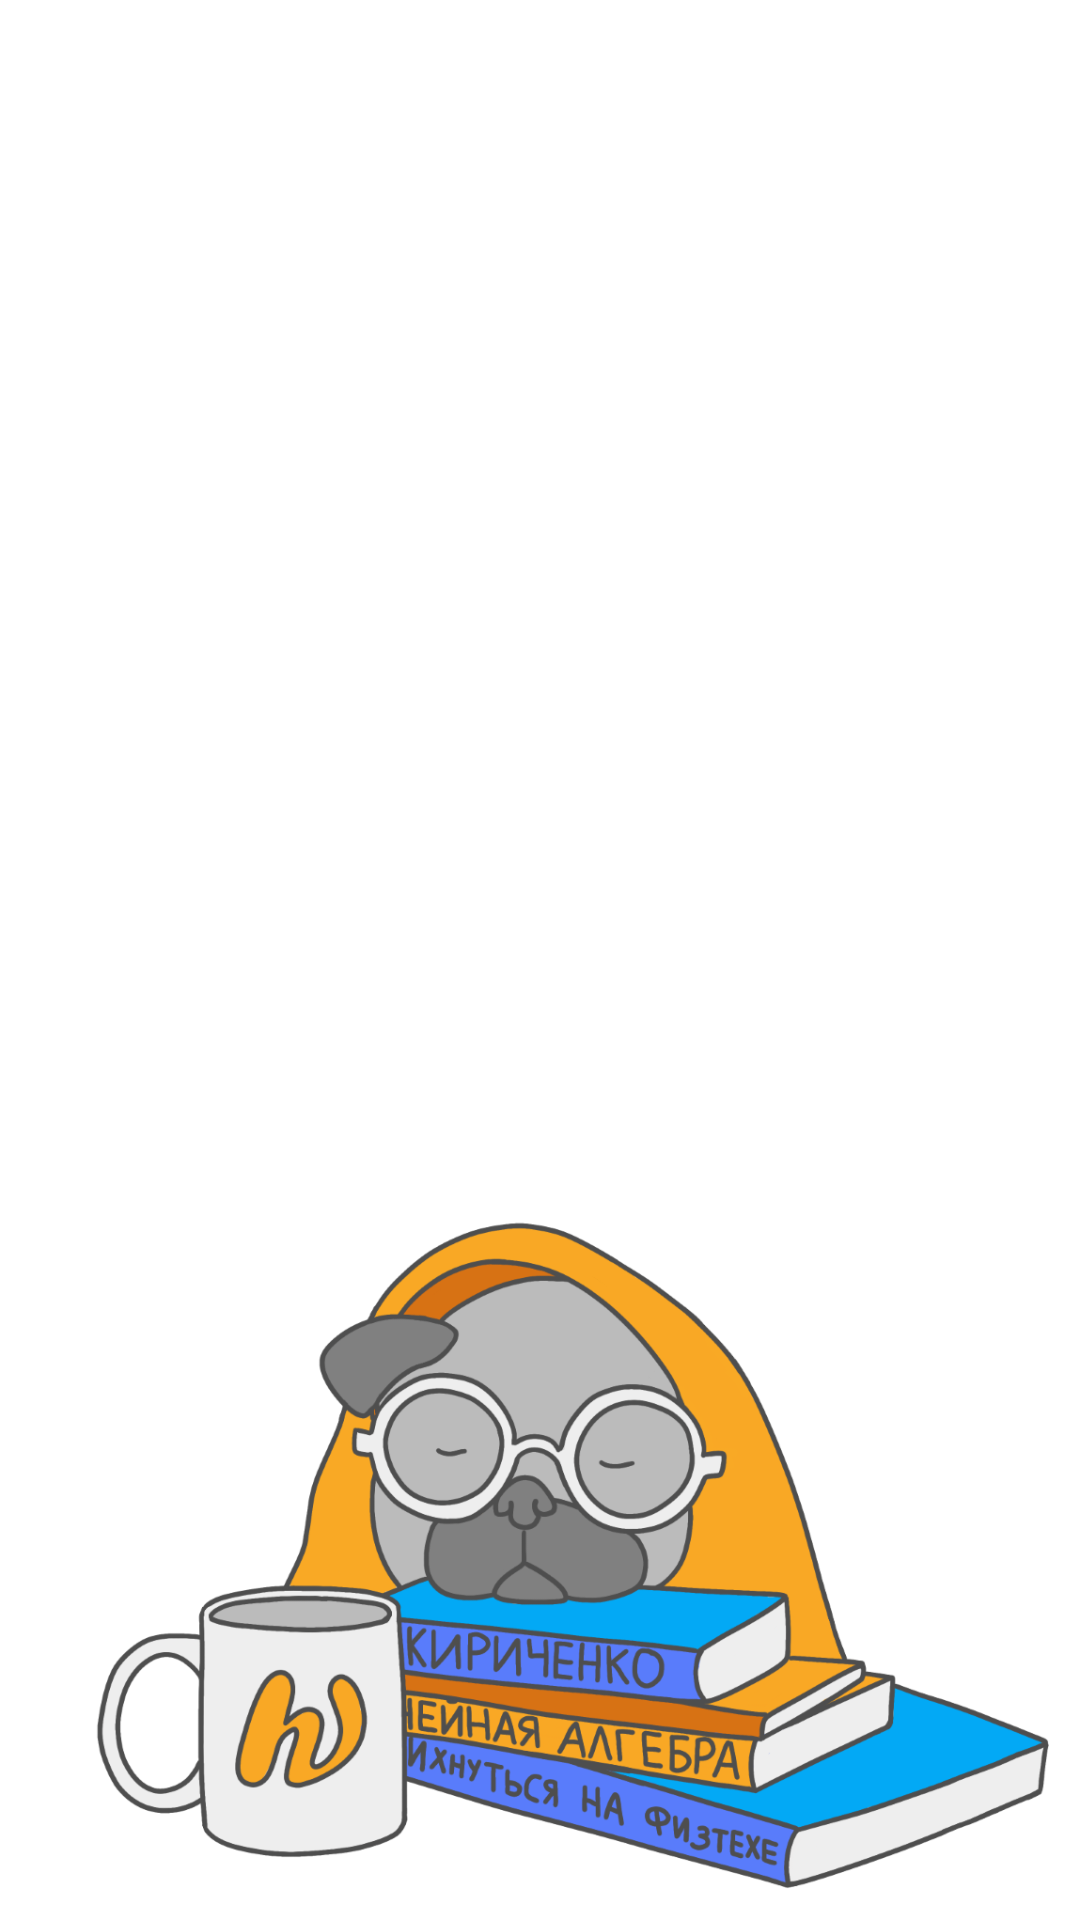

This screen was rendered from an Android layout file. Write that file and the resources it references.
<!-- AndroidManifest.xml: application theme AppTheme -->
<!-- res/layout/empty_day.xml -->
<?xml version="1.0" encoding="utf-8"?>
<ImageView xmlns:android="http://schemas.android.com/apk/res/android"
    android:id="@+id/imageView"
    android:layout_width="match_parent"
    android:layout_height="match_parent"
    android:layout_gravity="center"
    android:contentDescription="@string/image"
    android:scaleType="fitEnd"
    android:src="@drawable/bg_empty" />
<!-- resources referenced by this layout -->
<resources>
  <!-- drawable bg_empty: png bitmap (drawable-hdpi, 86880 bytes) -->
  <string name="image" translatable="false">Image</string>
  <style name="AppTheme" parent="Theme.AppCompat.DayNight.DarkActionBar">
          <item name="colorPrimary">@color/colorPrimary</item>
          <item name="colorPrimaryDark">@color/colorPrimaryDark</item>
          <item name="colorAccent">@color/colorAccent</item>
          <item name="colorOnSurface">@color/colorOnSurface</item>
          <item name="android:colorBackground">@color/colorSurface</item>
          <item name="preferenceCategoryTitleTextAppearance">@android:style/TextAppearance.Material.Body2</item>
  
  
      </style>
  <color name="colorPrimary">#3F51B5</color>
  <color name="colorPrimaryDark">#303F9F</color>
  <color name="colorAccent">#FFAB40</color>
  <color name="colorOnSurface">#212121</color>
  <color name="colorSurface">#FFFFFF</color>
</resources>
